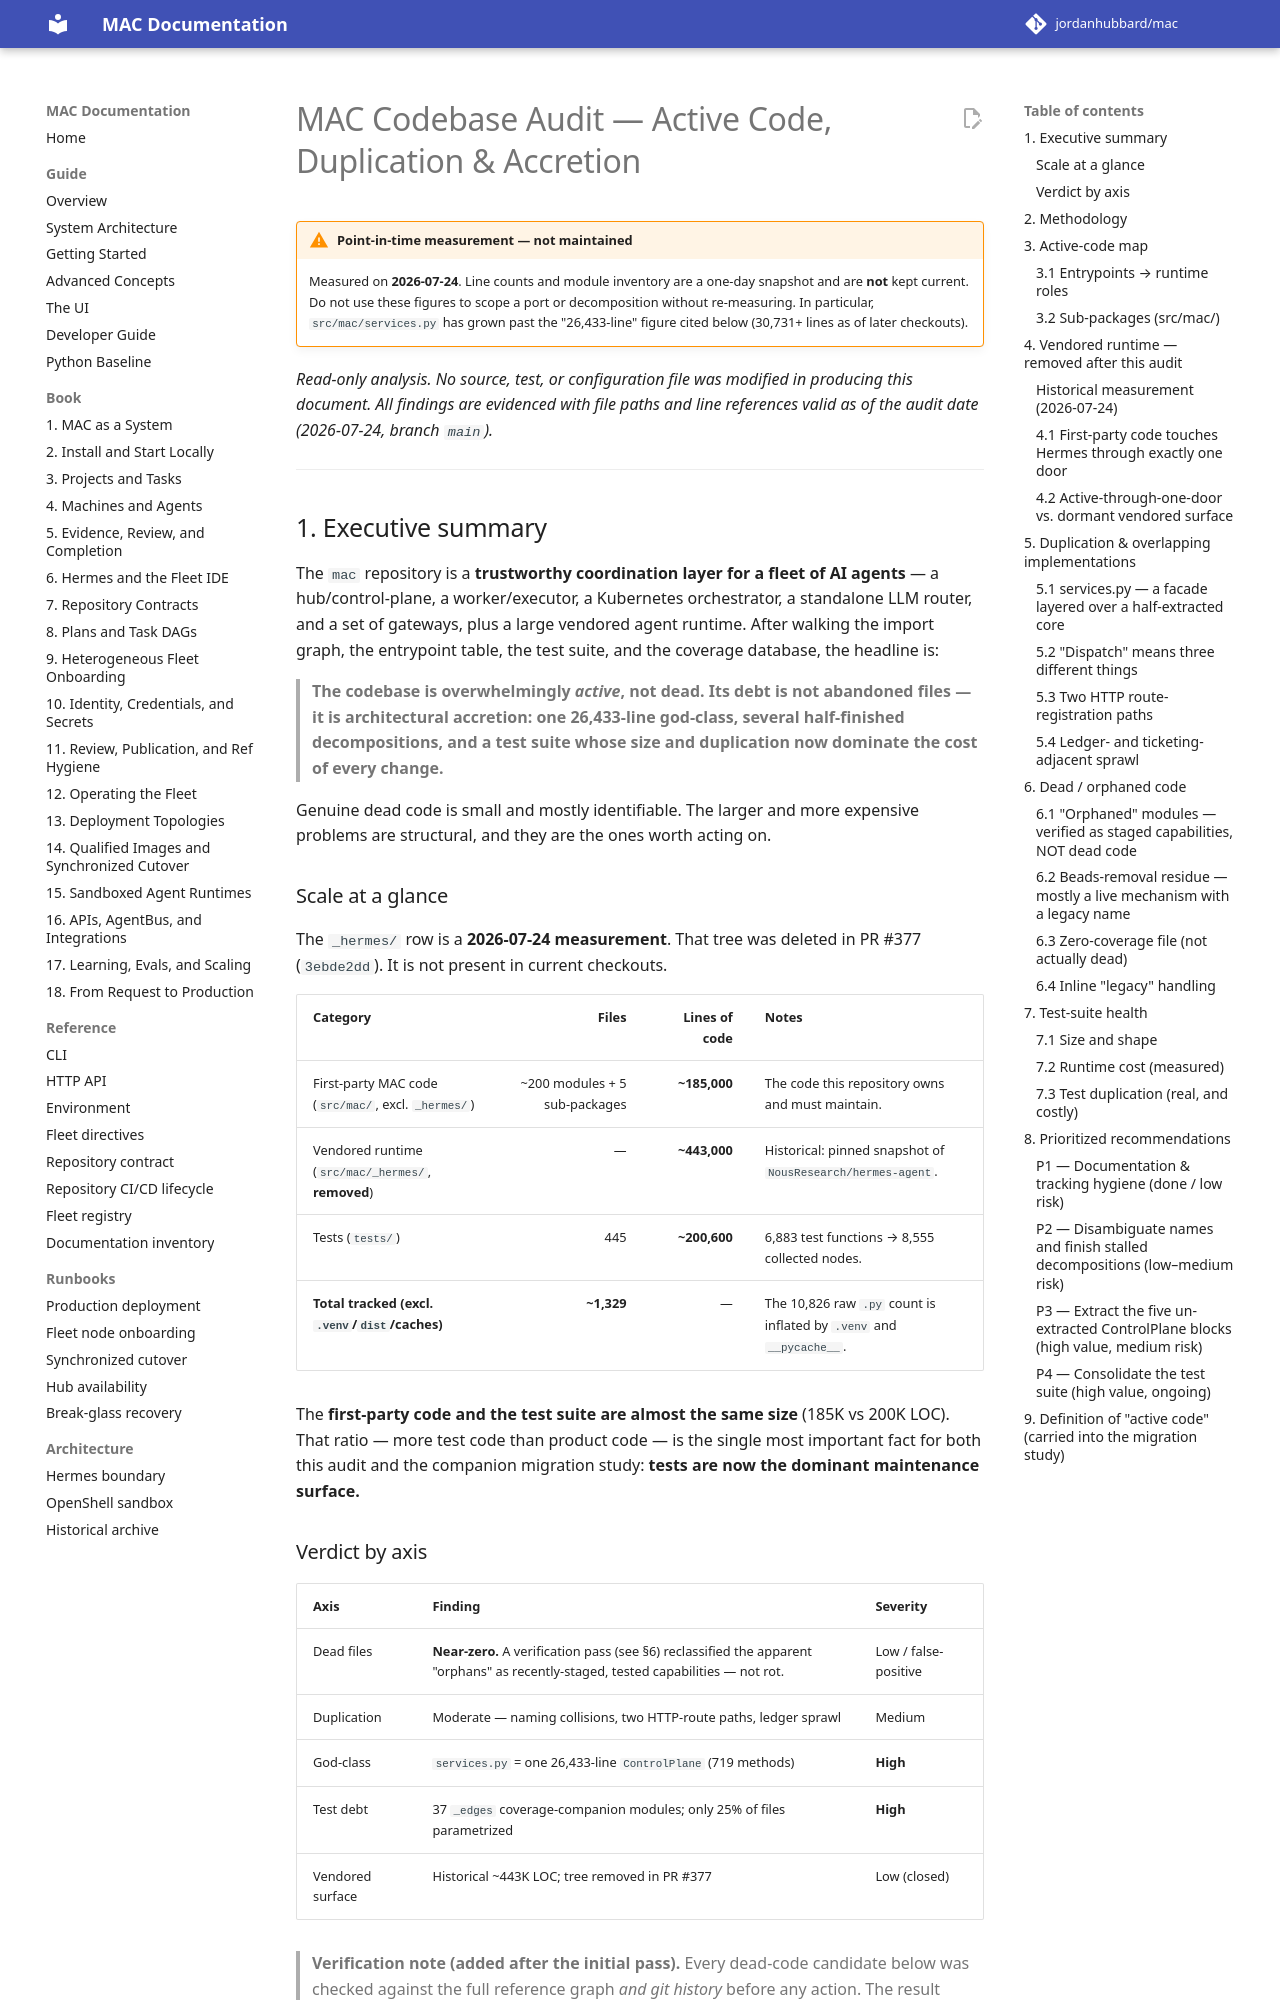

repository: jordanhubbard/mac · page: 1.5.0/audit/index.html · generator: mkdocs

# MAC Codebase Audit — Active Code, Duplication & Accretion

!!! warning "Point-in-time measurement — not maintained"
    Measured on **2026-07-24**. Line counts and module inventory are a one-day snapshot and
    are **not** kept current. Do not use these figures to scope a port or decomposition
    without re-measuring. In particular, `src/mac/services.py` has grown past the
    "26,433-line" figure cited below (30,731+ lines as of later checkouts).


*Read-only analysis. No source, test, or configuration file was modified in producing
this document. All findings are evidenced with file paths and line references valid as of
the audit date (2026-07-24, branch `main`).*

---

## 1. Executive summary

The `mac` repository is a **trustworthy coordination layer for a fleet of AI agents** — a
hub/control-plane, a worker/executor, a Kubernetes orchestrator, a standalone LLM router,
and a set of gateways, plus a large vendored agent runtime. After walking the import graph,
the entrypoint table, the test suite, and the coverage database, the headline is:

> **The codebase is overwhelmingly *active*, not dead. Its debt is not abandoned files —
> it is architectural accretion: one 26,433-line god-class, several half-finished
> decompositions, and a test suite whose size and duplication now dominate the cost of
> every change.**

Genuine dead code is small and mostly identifiable. The larger and more expensive problems
are structural, and they are the ones worth acting on.

### Scale at a glance

The `_hermes/` row is a **2026-07-24 measurement**. That tree was deleted in
PR #377 (`3ebde2dd`). It is not present in current checkouts.

| Category | Files | Lines of code | Notes |
|---|---:|---:|---|
| First-party MAC code (`src/mac/`, excl. `_hermes/`) | ~200 modules + 5 sub-packages | **~185,000** | The code this repository owns and must maintain. |
| Vendored runtime (`src/mac/_hermes/`, **removed**) | — | **~443,000** | Historical: pinned snapshot of `NousResearch/hermes-agent`. |
| Tests (`tests/`) | 445 | **~200,600** | 6,883 test functions → 8,555 collected nodes. |
| **Total tracked (excl. `.venv`/`dist`/caches)** | **~1,329** | — | The 10,826 raw `.py` count is inflated by `.venv` and `__pycache__`. |

The **first-party code and the test suite are almost the same size** (185K vs 200K LOC).
That ratio — more test code than product code — is the single most important fact for both
this audit and the companion migration study: **tests are now the dominant maintenance
surface.**

### Verdict by axis

| Axis | Finding | Severity |
|---|---|---|
| Dead files | **Near-zero.** A verification pass (see §6) reclassified the apparent "orphans" as recently-staged, tested capabilities — not rot. | Low / false-positive |
| Duplication | Moderate — naming collisions, two HTTP-route paths, ledger sprawl | Medium |
| God-class | `services.py` = one 26,433-line `ControlPlane` (719 methods) | **High** |
| Test debt | 37 `_edges` coverage-companion modules; only 25% of files parametrized | **High** |
| Vendored surface | Historical ~443K LOC; tree removed in PR #377 | Low (closed) |

> **Verification note (added after the initial pass).** Every dead-code candidate below was
> checked against the full reference graph *and git history* before any action. The result
> overturned most of the dead-code hypothesis: the "orphan" modules are recent, deliberate,
> tested-first additions (one landed in the current HEAD commit), and the "dead beads plumbing"
> is a live mechanism wearing a legacy name. **The only change made as a result of this audit
> was a one-line documentation fix** (a stale flag reference in `CLAUDE.md`). The real,
> actionable debt is structural (§5, §7), not deletable files.

---
